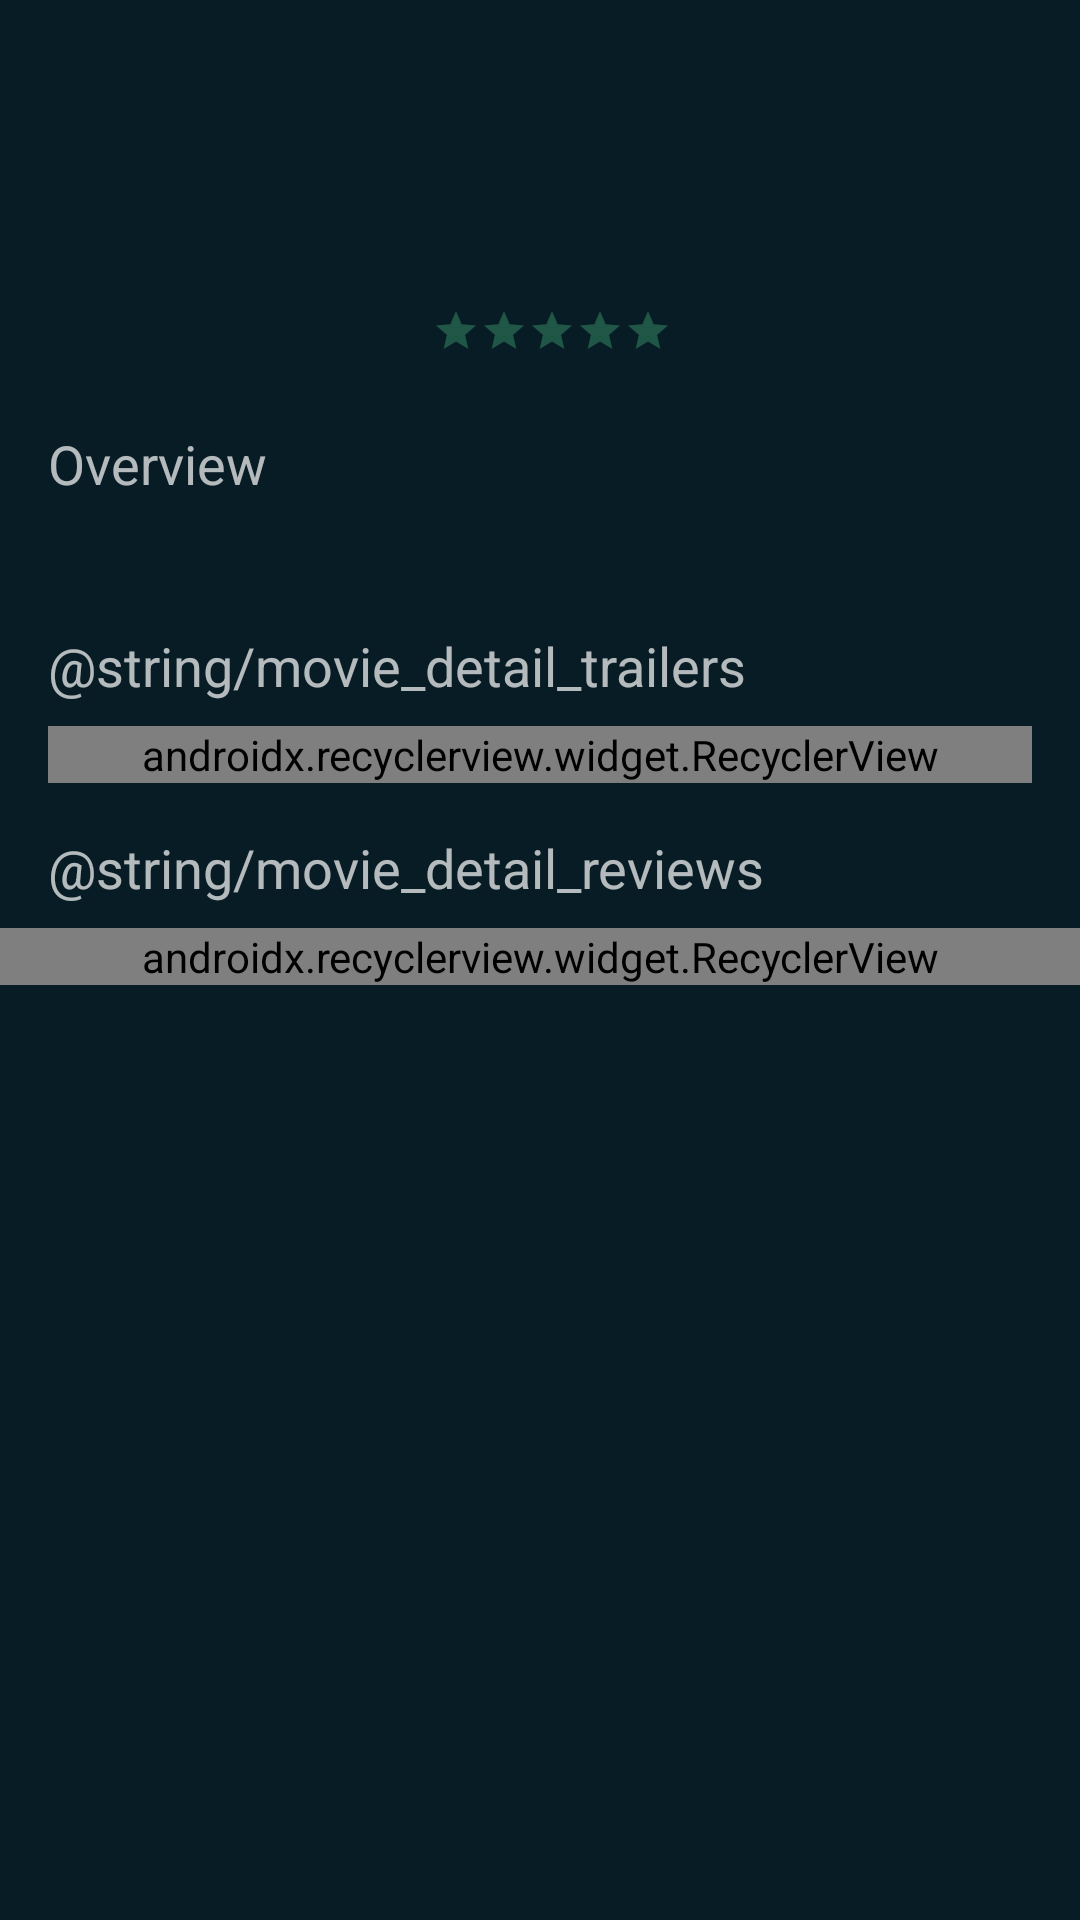

This screen was rendered from an Android layout file. Write that file and the resources it references.
<!-- AndroidManifest.xml: application theme AppTheme -->
<!-- res/layout/movie_detail_content.xml -->
<?xml version="1.0" encoding="utf-8"?>
<android.support.constraint.ConstraintLayout xmlns:android="http://schemas.android.com/apk/res/android"
    xmlns:app="http://schemas.android.com/apk/res-auto"
    xmlns:tools="http://schemas.android.com/tools"
    android:layout_width="match_parent"
    android:layout_height="match_parent">

    <android.support.constraint.Guideline
        android:id="@+id/guideline_movie_detail_start_1"
        android:layout_width="wrap_content"
        android:layout_height="wrap_content"
        android:orientation="vertical"
        app:layout_constraintGuide_begin="@dimen/spacing_16" />

    <android.support.constraint.Guideline
        android:id="@+id/guideline_movie_detail_start_2"
        android:layout_width="wrap_content"
        android:layout_height="wrap_content"
        android:orientation="vertical"
        app:layout_constraintGuide_begin="@dimen/spacing_144" />

    <android.support.constraint.Guideline
        android:id="@+id/guideline_movie_detail_end"
        android:layout_width="wrap_content"
        android:layout_height="wrap_content"
        android:orientation="vertical"
        app:layout_constraintGuide_end="@dimen/spacing_16" />

    <android.support.constraint.Guideline
        android:id="@+id/guideline_movie_detail_bottom_1"
        android:layout_width="wrap_content"
        android:layout_height="wrap_content"
        android:orientation="horizontal"
        app:layout_constraintGuide_begin="@dimen/spacing_16" />

    <android.support.constraint.Guideline
        android:id="@+id/guideline_movie_detail_bottom_2"
        android:layout_width="wrap_content"
        android:layout_height="wrap_content"
        android:orientation="horizontal"
        app:layout_constraintGuide_begin="@dimen/spacing_96" />

    <android.support.constraint.Barrier
        android:id="@+id/barrier"
        android:layout_width="wrap_content"
        android:layout_height="wrap_content"
        app:barrierDirection="bottom"
        app:constraint_referenced_ids="guideline_movie_detail_bottom_2 ,ratingBar_movie_details_rating" />

    <TextView
        android:id="@+id/tv_movie_detail_title"
        android:layout_width="0dp"
        android:layout_height="wrap_content"
        android:ellipsize="end"
        android:textAppearance="@style/TextAppearance.AppCompat.Title.Inverse"
        app:layout_constraintEnd_toStartOf="@+id/guideline_movie_detail_end"
        app:layout_constraintStart_toStartOf="@+id/guideline_movie_detail_start_2"
        app:layout_constraintTop_toBottomOf="@+id/guideline_movie_detail_bottom_1"
        tools:text="Lorem Ipsum is " />

    <TextView
        android:id="@+id/tv_movie_detail_release_date"
        android:layout_width="wrap_content"
        android:layout_height="wrap_content"
        android:layout_marginTop="@dimen/spacing_8"
        android:textAppearance="@style/TextAppearance.AppCompat.Small.Inverse"
        android:textSize="12sp"
        app:layout_constraintStart_toStartOf="@+id/guideline_movie_detail_start_2"
        app:layout_constraintTop_toBottomOf="@+id/tv_movie_detail_title"
        tools:text="2016-04-12" />

    <TextView
        android:id="@+id/tv_movie_detail_genres"
        android:layout_width="0dp"
        android:layout_height="wrap_content"
        android:layout_marginTop="@dimen/spacing_8"
        android:textAppearance="@style/TextAppearance.AppCompat.Small.Inverse"
        app:layout_constraintEnd_toStartOf="@+id/guideline_movie_detail_end"
        app:layout_constraintStart_toStartOf="@+id/guideline_movie_detail_start_2"
        app:layout_constraintTop_toBottomOf="@+id/tv_movie_detail_release_date"
        tools:text="Thriller, Drama" />

    <RatingBar
        android:id="@+id/ratingBar_movie_details_rating"
        style="@style/Widget.AppCompat.RatingBar.Small"
        android:layout_width="wrap_content"
        android:layout_height="wrap_content"
        android:layout_marginTop="@dimen/spacing_8"
        android:numStars="5"
        android:progressBackgroundTint="@color/secondaryLightColor"
        app:layout_constraintStart_toStartOf="@+id/guideline_movie_detail_start_2"
        app:layout_constraintTop_toBottomOf="@+id/tv_movie_detail_genres"
        tools:rating="2" />

    <TextView
        android:id="@+id/tv_movie_details_voter_count"
        android:layout_width="wrap_content"
        android:layout_height="wrap_content"
        android:layout_marginStart="@dimen/spacing_16"
        android:textAppearance="@style/TextAppearance.AppCompat.Small.Inverse"
        app:layout_constraintBottom_toBottomOf="@+id/ratingBar_movie_details_rating"
        app:layout_constraintStart_toEndOf="@+id/ratingBar_movie_details_rating"
        app:layout_constraintTop_toTopOf="@+id/ratingBar_movie_details_rating"
        tools:text="300 Voters" />

    <TextView
        android:id="@+id/tv_movie_detail_overview"
        android:layout_width="0dp"
        android:layout_height="wrap_content"
        android:layout_marginTop="@dimen/spacing_24"
        android:text="@string/movie_detail_overview"
        android:textAppearance="@style/TextAppearance.AppCompat.Medium.Inverse"
        app:layout_constraintEnd_toEndOf="@+id/guideline_movie_detail_end"
        app:layout_constraintStart_toStartOf="@+id/guideline_movie_detail_start_1"
        app:layout_constraintTop_toBottomOf="@+id/barrier" />

    <TextView
        android:id="@+id/tv_movie_detail_description"
        android:layout_width="0dp"
        android:layout_height="wrap_content"
        android:layout_marginTop="@dimen/spacing_8"
        android:lineSpacingMultiplier="1.1"
        android:textAppearance="@style/TextAppearance.AppCompat.Inverse"
        app:layout_constraintEnd_toEndOf="@+id/guideline_movie_detail_end"
        app:layout_constraintStart_toStartOf="@+id/guideline_movie_detail_start_1"
        app:layout_constraintTop_toBottomOf="@+id/tv_movie_detail_overview"
        tools:maxLines="4"
        tools:text="@sample/tools:lorem/random" />

    <TextView
        android:id="@+id/tv_movie_detail_trailers"
        android:layout_width="0dp"
        android:layout_height="wrap_content"
        android:layout_marginTop="@dimen/spacing_16"
        android:text="@string/movie_detail_trailers"
        android:textAppearance="@style/TextAppearance.AppCompat.Medium.Inverse"
        app:layout_constraintEnd_toEndOf="@+id/guideline_movie_detail_end"
        app:layout_constraintStart_toStartOf="@+id/guideline_movie_detail_start_1"
        app:layout_constraintTop_toBottomOf="@+id/tv_movie_detail_description" />

    <android.support.v7.widget.RecyclerView
        android:id="@+id/rv_movie_detail_trailers"
        android:layout_width="0dp"
        android:layout_height="wrap_content"
        android:layout_marginTop="@dimen/spacing_8"
        android:orientation="horizontal"
        android:textAppearance="@style/TextAppearance.AppCompat.Medium.Inverse"
        app:layoutManager="android.support.v7.widget.LinearLayoutManager"
        app:layout_constraintEnd_toEndOf="@+id/guideline_movie_detail_end"
        app:layout_constraintStart_toStartOf="@+id/guideline_movie_detail_start_1"
        app:layout_constraintTop_toBottomOf="@+id/tv_movie_detail_trailers" />

    <TextView
        android:id="@+id/tv_movie_detail_reviews"
        android:layout_width="0dp"
        android:layout_height="wrap_content"
        android:layout_marginTop="@dimen/spacing_16"
        android:text="@string/movie_detail_reviews"
        android:textAppearance="@style/TextAppearance.AppCompat.Medium.Inverse"
        app:layout_constraintEnd_toEndOf="@+id/guideline_movie_detail_end"
        app:layout_constraintStart_toStartOf="@+id/guideline_movie_detail_start_1"
        app:layout_constraintTop_toBottomOf="@+id/rv_movie_detail_trailers" />

    <android.support.v7.widget.RecyclerView
        android:id="@+id/rv_movie_detail_reviews"
        android:layout_width="0dp"
        android:layout_height="wrap_content"
        android:layout_marginTop="@dimen/spacing_8"
        android:textAppearance="@style/TextAppearance.AppCompat.Medium.Inverse"
        app:layoutManager="android.support.v7.widget.LinearLayoutManager"
        app:layout_constraintEnd_toEndOf="parent"
        app:layout_constraintStart_toStartOf="parent"
        app:layout_constraintTop_toBottomOf="@+id/tv_movie_detail_reviews" />

</android.support.constraint.ConstraintLayout>
<!-- resources referenced by this layout -->
<resources>
  <color name="secondaryLightColor">#64ffa5</color>
  <dimen name="spacing_144">144dp</dimen>
  <dimen name="spacing_16">16dp</dimen>
  <dimen name="spacing_24">24dp</dimen>
  <dimen name="spacing_8">8dp</dimen>
  <dimen name="spacing_96">96dp</dimen>
  <string name="movie_detail_overview">Overview</string>
  <style name="AppTheme" parent="Theme.AppCompat.Light.NoActionBar">
          
          <item name="colorPrimary">@color/primaryColor</item>
          <item name="colorPrimaryDark">@color/primaryDarkColor</item>
          <item name="colorAccent">@color/secondaryColor</item>
  
          <item name="android:windowBackground">@color/primaryColor</item>
      </style>
  <color name="primaryColor">#071c24</color>
  <color name="primaryDarkColor">#000000</color>
  <color name="secondaryColor">#00e075</color>
</resources>
